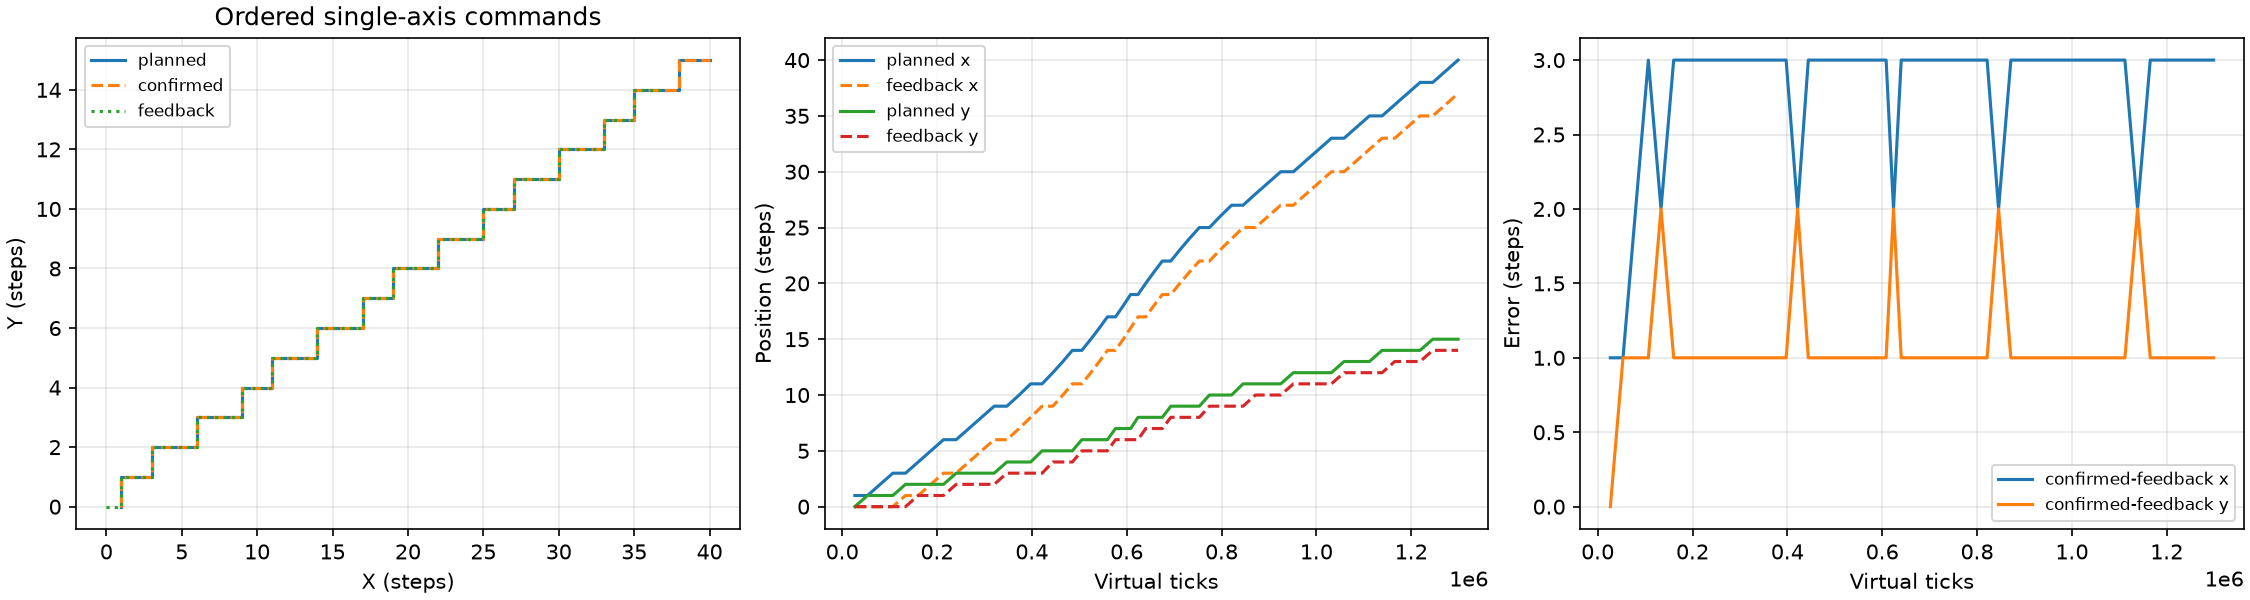

Source data for this figure (header and first rows):
event_id, virtual_ticks, axis, direction, period, target_x, target_y, planned_x, planned_y, confirmed_x, confirmed_y, plant_x, plant_y, encoder_x, encoder_y, feedback_x, feedback_y, error_x, error_y, confirmed_error_x, confirmed_error_y, accepted, state
1, 26715, X, 1, 26715, 40, 15, 1, 0, 1, 0, 1, 0, 0, 0, 0, 0, 1, 0, 1, 0, 1, ACTIVE
2, 53430, Y, 1, 26715, 40, 15, 1, 1, 1, 1, 1, 1, 0, 0, 0, 0, 1, 1, 1, 1, 1, ACTIVE
3, 80145, X, 1, 26715, 40, 15, 2, 1, 2, 1, 2, 1, 0, 0, 0, 0, 2, 1, 2, 1, 1, ACTIVE
4, 106860, X, 1, 26715, 40, 15, 3, 1, 3, 1, 3, 1, 0, 0, 0, 0, 3, 1, 3, 1, 1, ACTIVE
5, 133575, Y, 1, 26715, 40, 15, 3, 2, 3, 2, 3, 2, 1, 0, 1, 0, 2, 2, 2, 2, 1, ACTIVE
6, 160290, X, 1, 26715, 40, 15, 4, 2, 4, 2, 4, 2, 1, 1, 1, 1, 3, 1, 3, 1, 1, ACTIVE
7, 187005, X, 1, 26715, 40, 15, 5, 2, 5, 2, 5, 2, 2, 1, 2, 1, 3, 1, 3, 1, 1, ACTIVE
8, 213720, X, 1, 26715, 40, 15, 6, 2, 6, 2, 6, 2, 3, 1, 3, 1, 3, 1, 3, 1, 1, ACTIVE
9, 240435, Y, 1, 26715, 40, 15, 6, 3, 6, 3, 6, 3, 3, 2, 3, 2, 3, 1, 3, 1, 1, ACTIVE
10, 267150, X, 1, 26715, 40, 15, 7, 3, 7, 3, 7, 3, 4, 2, 4, 2, 3, 1, 3, 1, 1, ACTIVE
11, 293865, X, 1, 26715, 40, 15, 8, 3, 8, 3, 8, 3, 5, 2, 5, 2, 3, 1, 3, 1, 1, ACTIVE
12, 320580, X, 1, 26715, 40, 15, 9, 3, 9, 3, 9, 3, 6, 2, 6, 2, 3, 1, 3, 1, 1, ACTIVE
13, 347295, Y, 1, 26715, 40, 15, 9, 4, 9, 4, 9, 4, 6, 3, 6, 3, 3, 1, 3, 1, 1, ACTIVE
14, 373252, X, 1, 25957, 40, 15, 10, 4, 10, 4, 10, 4, 7, 3, 7, 3, 3, 1, 3, 1, 1, ACTIVE
15, 397419, X, 1, 24167, 40, 15, 11, 4, 11, 4, 11, 4, 8, 3, 8, 3, 3, 1, 3, 1, 1, ACTIVE
16, 421586, Y, 1, 24167, 40, 15, 11, 5, 11, 5, 11, 5, 9, 3, 9, 3, 2, 2, 2, 2, 1, ACTIVE
17, 444188, X, 1, 22602, 40, 15, 12, 5, 12, 5, 12, 5, 9, 4, 9, 4, 3, 1, 3, 1, 1, ACTIVE
18, 465413, X, 1, 21225, 40, 15, 13, 5, 13, 5, 13, 5, 10, 4, 10, 4, 3, 1, 3, 1, 1, ACTIVE
19, 485418, X, 1, 20005, 40, 15, 14, 5, 14, 5, 14, 5, 11, 4, 11, 4, 3, 1, 3, 1, 1, ACTIVE
20, 505423, Y, 1, 20005, 40, 15, 14, 6, 14, 6, 14, 6, 11, 5, 11, 5, 3, 1, 3, 1, 1, ACTIVE
21, 524341, X, 1, 18918, 40, 15, 15, 6, 15, 6, 15, 6, 12, 5, 12, 5, 3, 1, 3, 1, 1, ACTIVE
22, 542286, X, 1, 17945, 40, 15, 16, 6, 16, 6, 16, 6, 13, 5, 13, 5, 3, 1, 3, 1, 1, ACTIVE
23, 559355, X, 1, 17069, 40, 15, 17, 6, 17, 6, 17, 6, 14, 5, 14, 5, 3, 1, 3, 1, 1, ACTIVE
24, 576424, Y, 1, 17069, 40, 15, 17, 7, 17, 7, 17, 7, 14, 6, 14, 6, 3, 1, 3, 1, 1, ACTIVE
25, 592702, X, 1, 16278, 40, 15, 18, 7, 18, 7, 18, 7, 15, 6, 15, 6, 3, 1, 3, 1, 1, ACTIVE
26, 608261, X, 1, 15559, 40, 15, 19, 7, 19, 7, 19, 7, 16, 6, 16, 6, 3, 1, 3, 1, 1, ACTIVE
27, 623820, Y, 1, 15559, 40, 15, 19, 8, 19, 8, 19, 8, 17, 6, 17, 6, 2, 2, 2, 2, 1, ACTIVE
28, 640098, X, 1, 16278, 40, 15, 20, 8, 20, 8, 20, 8, 17, 7, 17, 7, 3, 1, 3, 1, 1, ACTIVE
29, 657167, X, 1, 17069, 40, 15, 21, 8, 21, 8, 21, 8, 18, 7, 18, 7, 3, 1, 3, 1, 1, ACTIVE
30, 675112, X, 1, 17945, 40, 15, 22, 8, 22, 8, 22, 8, 19, 7, 19, 7, 3, 1, 3, 1, 1, ACTIVE
31, 693057, Y, 1, 17945, 40, 15, 22, 9, 22, 9, 22, 9, 19, 8, 19, 8, 3, 1, 3, 1, 1, ACTIVE
32, 711975, X, 1, 18918, 40, 15, 23, 9, 23, 9, 23, 9, 20, 8, 20, 8, 3, 1, 3, 1, 1, ACTIVE
33, 731980, X, 1, 20005, 40, 15, 24, 9, 24, 9, 24, 9, 21, 8, 21, 8, 3, 1, 3, 1, 1, ACTIVE
34, 753205, X, 1, 21225, 40, 15, 25, 9, 25, 9, 25, 9, 22, 8, 22, 8, 3, 1, 3, 1, 1, ACTIVE
35, 774430, Y, 1, 21225, 40, 15, 25, 10, 25, 10, 25, 10, 22, 9, 22, 9, 3, 1, 3, 1, 1, ACTIVE
36, 797032, X, 1, 22602, 40, 15, 26, 10, 26, 10, 26, 10, 23, 9, 23, 9, 3, 1, 3, 1, 1, ACTIVE
37, 821199, X, 1, 24167, 40, 15, 27, 10, 27, 10, 27, 10, 24, 9, 24, 9, 3, 1, 3, 1, 1, ACTIVE
38, 845366, Y, 1, 24167, 40, 15, 27, 11, 27, 11, 27, 11, 25, 9, 25, 9, 2, 2, 2, 2, 1, ACTIVE
39, 871323, X, 1, 25957, 40, 15, 28, 11, 28, 11, 28, 11, 25, 10, 25, 10, 3, 1, 3, 1, 1, ACTIVE
40, 898038, X, 1, 26715, 40, 15, 29, 11, 29, 11, 29, 11, 26, 10, 26, 10, 3, 1, 3, 1, 1, ACTIVE
41, 924753, X, 1, 26715, 40, 15, 30, 11, 30, 11, 30, 11, 27, 10, 27, 10, 3, 1, 3, 1, 1, ACTIVE
42, 951468, Y, 1, 26715, 40, 15, 30, 12, 30, 12, 30, 12, 27, 11, 27, 11, 3, 1, 3, 1, 1, ACTIVE
43, 978183, X, 1, 26715, 40, 15, 31, 12, 31, 12, 31, 12, 28, 11, 28, 11, 3, 1, 3, 1, 1, ACTIVE
44, 1004898, X, 1, 26715, 40, 15, 32, 12, 32, 12, 32, 12, 29, 11, 29, 11, 3, 1, 3, 1, 1, ACTIVE
45, 1031613, X, 1, 26715, 40, 15, 33, 12, 33, 12, 33, 12, 30, 11, 30, 11, 3, 1, 3, 1, 1, ACTIVE
46, 1058328, Y, 1, 26715, 40, 15, 33, 13, 33, 13, 33, 13, 30, 12, 30, 12, 3, 1, 3, 1, 1, ACTIVE
47, 1085043, X, 1, 26715, 40, 15, 34, 13, 34, 13, 34, 13, 31, 12, 31, 12, 3, 1, 3, 1, 1, ACTIVE
48, 1111758, X, 1, 26715, 40, 15, 35, 13, 35, 13, 35, 13, 32, 12, 32, 12, 3, 1, 3, 1, 1, ACTIVE
49, 1138473, Y, 1, 26715, 40, 15, 35, 14, 35, 14, 35, 14, 33, 12, 33, 12, 2, 2, 2, 2, 1, ACTIVE
50, 1165188, X, 1, 26715, 40, 15, 36, 14, 36, 14, 36, 14, 33, 13, 33, 13, 3, 1, 3, 1, 1, ACTIVE
51, 1191903, X, 1, 26715, 40, 15, 37, 14, 37, 14, 37, 14, 34, 13, 34, 13, 3, 1, 3, 1, 1, ACTIVE
52, 1218618, X, 1, 26715, 40, 15, 38, 14, 38, 14, 38, 14, 35, 13, 35, 13, 3, 1, 3, 1, 1, ACTIVE
53, 1245333, Y, 1, 26715, 40, 15, 38, 15, 38, 15, 38, 15, 35, 14, 35, 14, 3, 1, 3, 1, 1, ACTIVE
54, 1272048, X, 1, 26715, 40, 15, 39, 15, 39, 15, 39, 15, 36, 14, 36, 14, 3, 1, 3, 1, 1, ACTIVE
55, 1298763, X, 1, 26715, 40, 15, 40, 15, 40, 15, 40, 15, 37, 14, 37, 14, 3, 1, 3, 1, 1, COMPLETE
